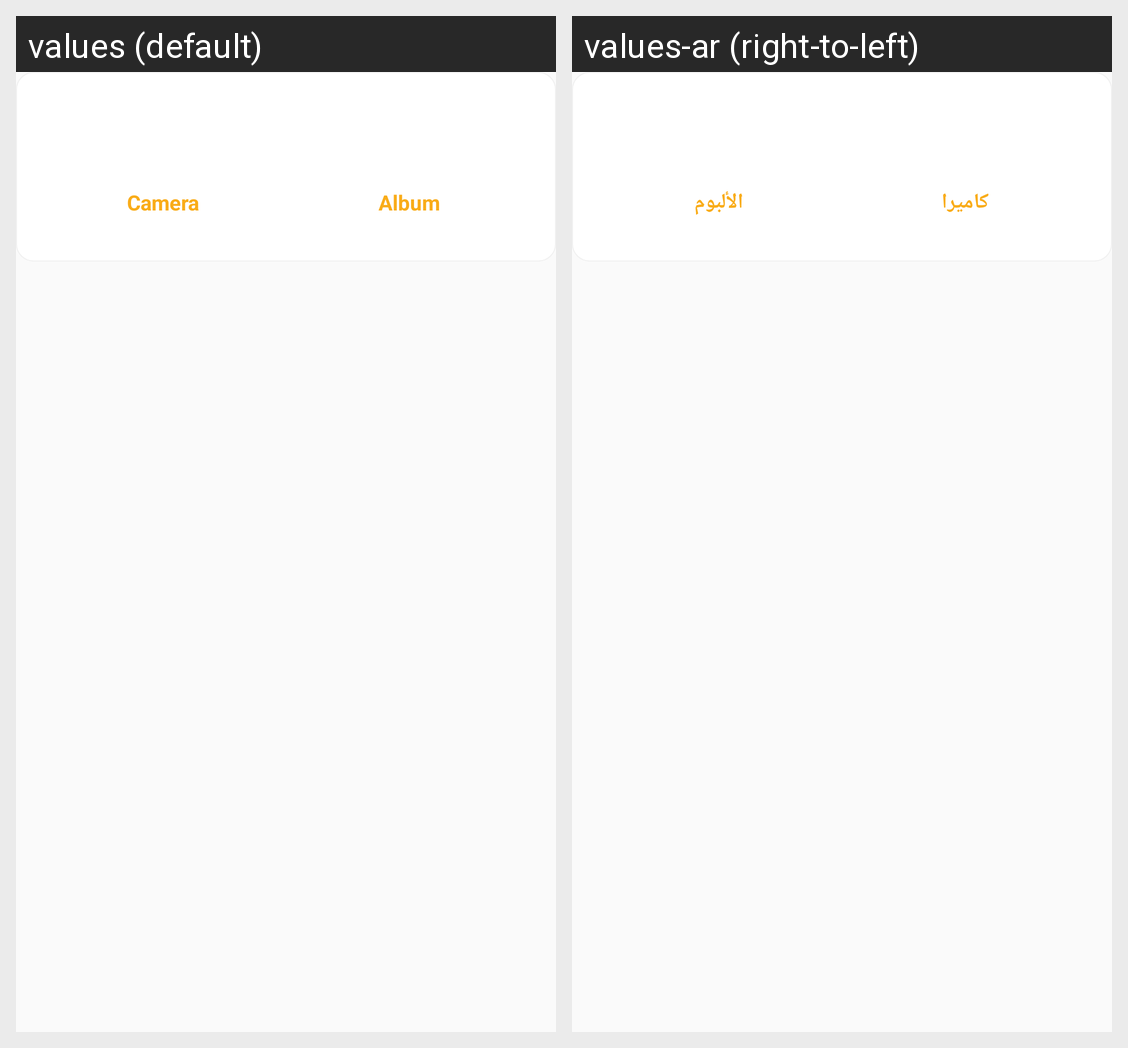

Strings drawn on this Android screen and how each of the app's shown locales translates them:
Android screen res/layout/fragment_item_image_dialog.xml rendered under 2 locales, left to right: values (default), values-ar (right-to-left). Device: Nexus 5 (rendered at 1080×1920; each locale shown at half size, 540×960, under a caption strip naming it); theme AppTheme.
Strings drawn on this screen, with the default value and each locale's value (text and hints the layout hard-codes, and strings that could not be matched under every locale, appear in the picture but are not listed):

select_camera
  values: Camera
  values-ar: كاميرا

select_album
  values: Album
  values-ar: الألبوم
